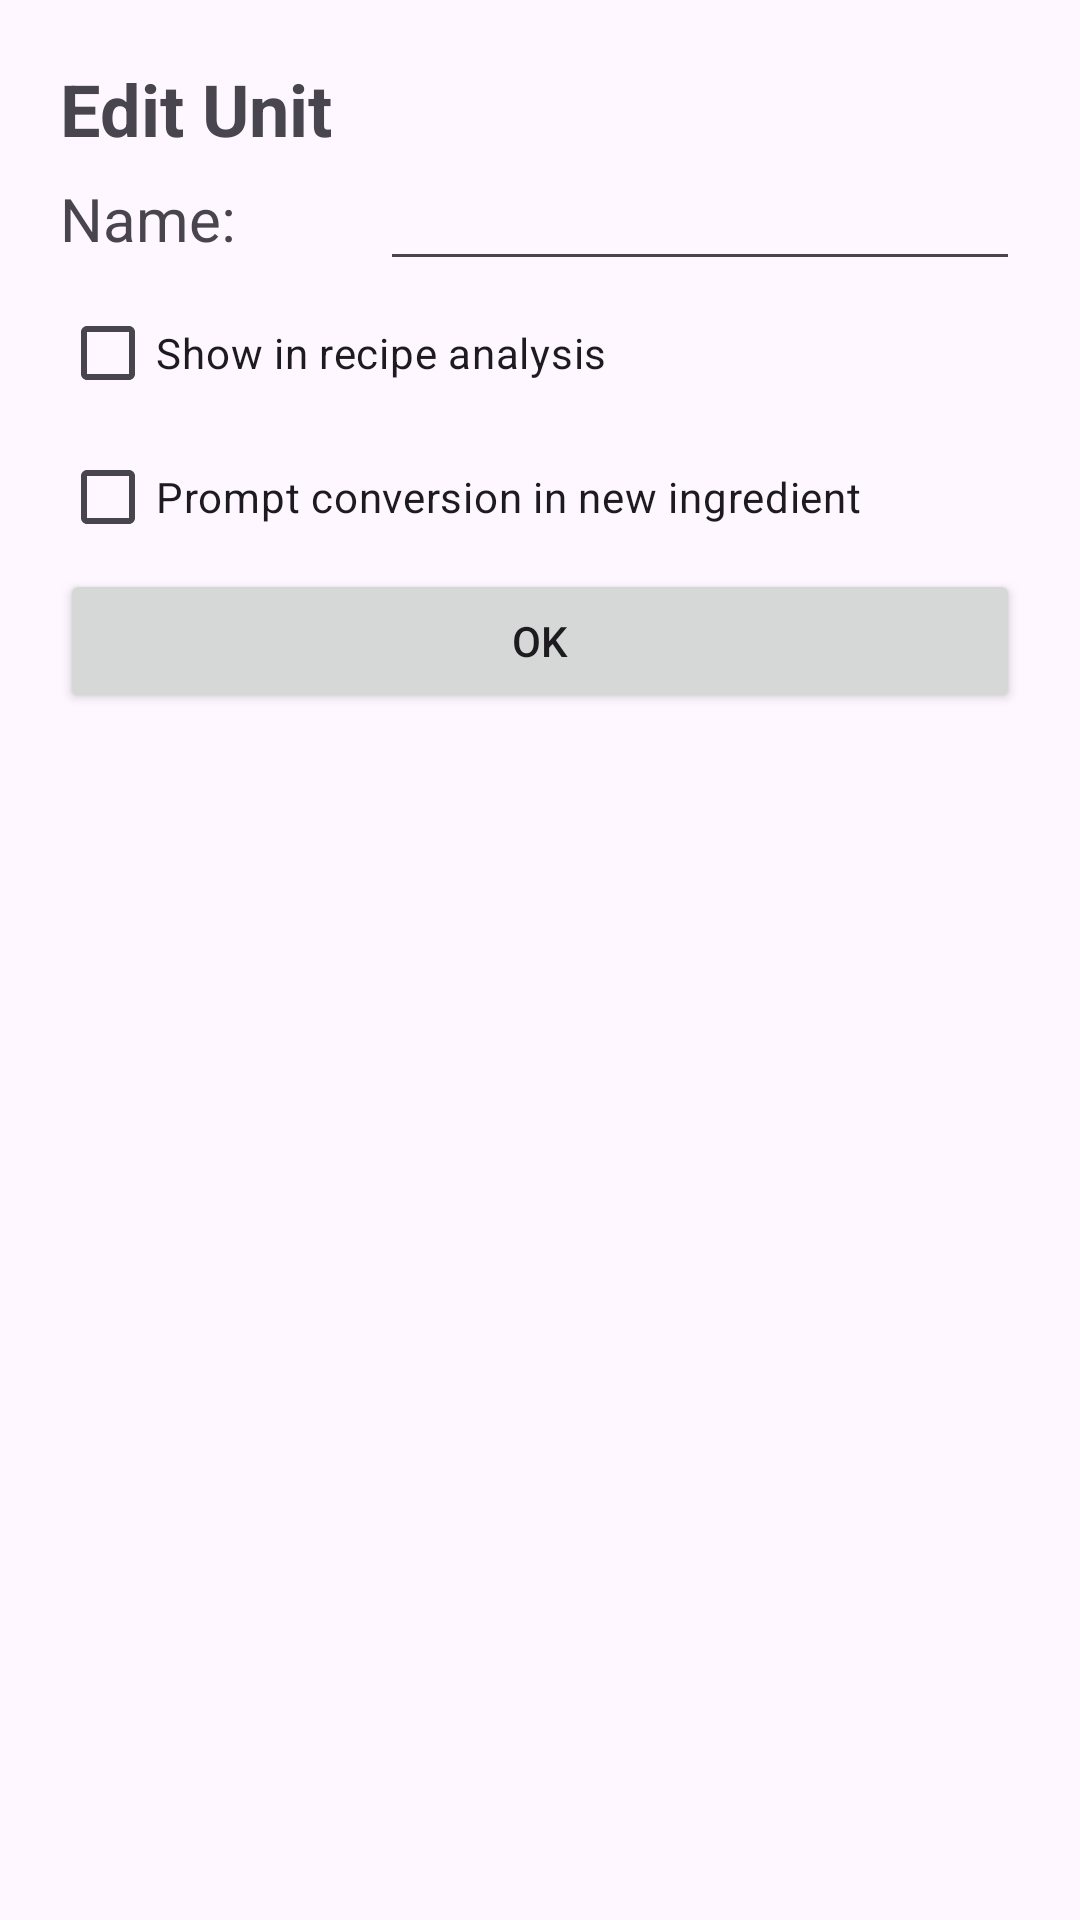

Layout XML and referenced resources for this Android screen:
<!-- AndroidManifest.xml: application theme Theme.PointTracker -->
<!-- res/layout/activity_new_unit.xml -->
<?xml version="1.0" encoding="utf-8"?>
<androidx.constraintlayout.widget.ConstraintLayout xmlns:android="http://schemas.android.com/apk/res/android"
    xmlns:app="http://schemas.android.com/apk/res-auto"
    xmlns:tools="http://schemas.android.com/tools"
    android:id="@+id/main"
    android:layout_width="match_parent"
    android:layout_height="match_parent"
    tools:context=".activity.create.NewUnitActivity">

    <FrameLayout
        android:layout_width="match_parent"
        android:layout_height="match_parent"
        tools:layout_editor_absoluteX="1dp"
        tools:layout_editor_absoluteY="1dp">

        <LinearLayout
            android:layout_width="match_parent"
            android:layout_height="match_parent"
            android:layout_marginLeft="20dp"
            android:layout_marginTop="20dp"
            android:layout_marginRight="20dp"
            android:layout_marginBottom="20dp"
            android:orientation="vertical">

            <TextView
                android:id="@+id/textView"
                android:layout_width="match_parent"
                android:layout_height="wrap_content"
                android:text="Edit Unit"
                android:textSize="24sp"
                android:textStyle="bold" />

            <LinearLayout
                android:layout_width="match_parent"
                android:layout_height="wrap_content"
                android:orientation="horizontal">

                <TextView
                    android:id="@+id/textView2"
                    android:layout_width="0dp"
                    android:layout_height="wrap_content"
                    android:layout_gravity="center"
                    android:layout_weight="1"
                    android:text="Name: "
                    android:textSize="20sp" />

                <EditText
                    android:id="@+id/unitNameBox"
                    android:layout_width="0dp"
                    android:layout_height="wrap_content"
                    android:layout_gravity="center"
                    android:layout_weight="2"
                    android:ems="10"
                    android:inputType="text" />
            </LinearLayout>

            <CheckBox
                android:id="@+id/showInAnalysisBox"
                android:layout_width="match_parent"
                android:layout_height="wrap_content"
                android:text="Show in recipe analysis" />

            <CheckBox
                android:id="@+id/promptConversionBox"
                android:layout_width="match_parent"
                android:layout_height="wrap_content"
                android:text="Prompt conversion in new ingredient" />

            <Button
                android:id="@+id/button4"
                android:layout_width="match_parent"
                android:layout_height="wrap_content"
                android:onClick="onConfirm"
                android:text="OK" />

        </LinearLayout>
    </FrameLayout>
</androidx.constraintlayout.widget.ConstraintLayout>
<!-- resources referenced by this layout -->
<resources>
  <style name="Theme.PointTracker" parent="Base.Theme.PointTracker" />
  <style name="Base.Theme.PointTracker" parent="Theme.Material3.DayNight.NoActionBar">
          
          
      </style>
</resources>
